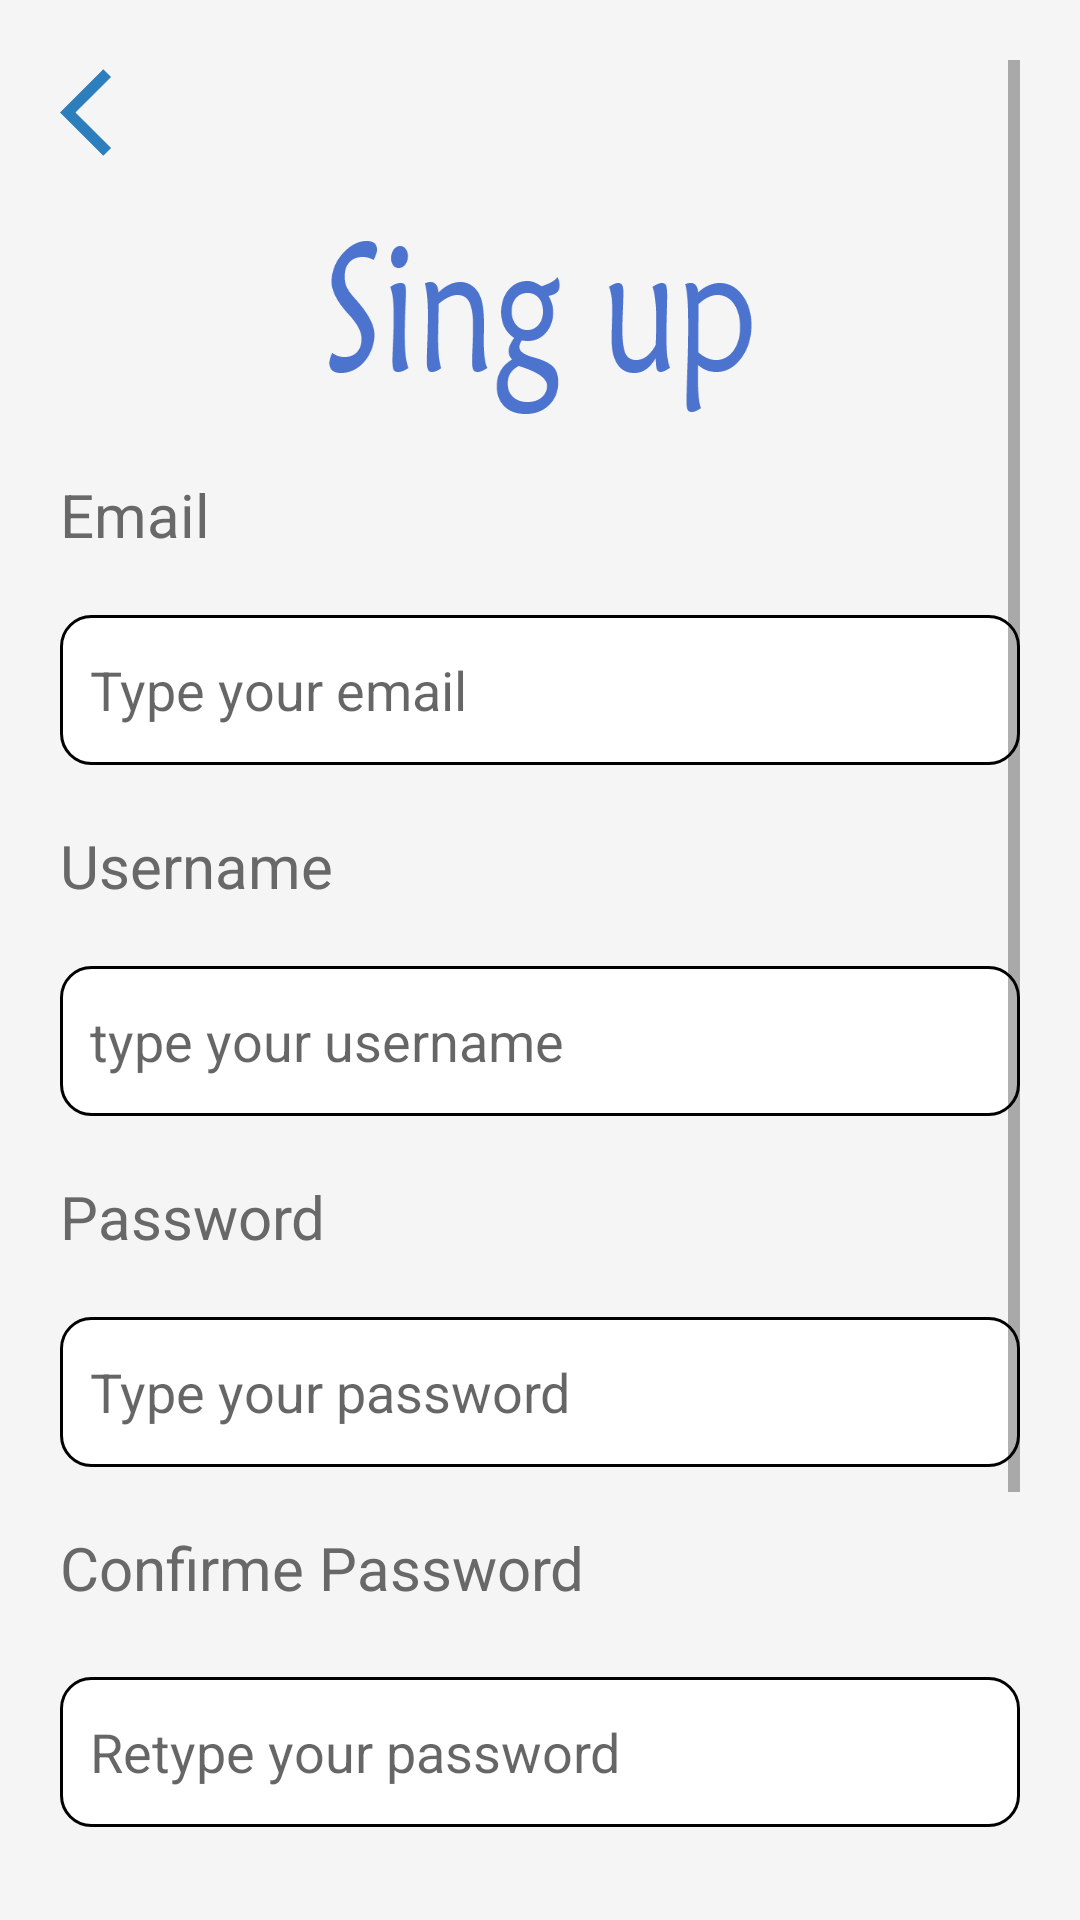

Here is an Android app screen rendered from its layout file. Give the layout XML and the strings, colors and styles it references.
<!-- AndroidManifest.xml: application theme Theme.WaterReminder -->
<!-- res/layout/signup_fragment.xml -->
<?xml version="1.0" encoding="utf-8"?>
<androidx.constraintlayout.widget.ConstraintLayout xmlns:android="http://schemas.android.com/apk/res/android"
    xmlns:app="http://schemas.android.com/apk/res-auto"
    xmlns:tools="http://schemas.android.com/tools"
    android:layout_width="match_parent"
    android:layout_height="match_parent"
    android:background="@color/white_smoke"
    android:padding="@dimen/padding_container">

    <ScrollView
        android:layout_width="match_parent"
        android:layout_height="match_parent"
        android:orientation="vertical">

        <LinearLayout
            android:layout_width="match_parent"
            android:layout_height="match_parent"
            android:orientation="vertical">

            <Button
                android:id="@+id/back_to_signin"
                android:layout_width="35dp"
                android:layout_height="35dp"
                android:background="@drawable/back" />

            <ImageView
                android:layout_width="match_parent"
                android:layout_height="wrap_content"
                android:layout_gravity="center"
                android:layout_marginTop="@dimen/el_margin"
                android:layout_marginBottom="@dimen/el_margin"
                android:background="@drawable/singup" />


            <TextView
                android:layout_width="match_parent"
                android:layout_height="wrap_content"
                android:layout_marginTop="@dimen/el_margin"
                android:layout_marginBottom="@dimen/el_margin"
                android:text="Email"
                android:textColor="@color/graylight"
                android:textSize="@dimen/txt_size" />

            <EditText
                android:id="@+id/edt_email"
                android:layout_width="match_parent"
                android:layout_height="wrap_content"
                android:layout_marginTop="@dimen/el_margin"
                android:layout_marginBottom="@dimen/el_margin"
                android:background="@drawable/rectangle_shape"
                android:hint="@string/type_email"
                android:paddingLeft="10dp"
                android:paddingRight="10dp" />

            <TextView
                android:layout_width="match_parent"
                android:layout_height="wrap_content"
                android:layout_marginTop="@dimen/el_margin"
                android:layout_marginBottom="@dimen/el_margin"
                android:text="Username"
                android:textColor="@color/graylight"
                android:textSize="@dimen/txt_size" />
            <EditText
                android:id="@+id/edt_username"
                android:layout_width="match_parent"
                android:layout_height="wrap_content"
                android:layout_marginTop="@dimen/el_margin"
                android:layout_marginBottom="@dimen/el_margin"
                android:background="@drawable/rectangle_shape"
                android:hint="@string/edt_type_your_username"
                android:paddingLeft="10dp"
                android:paddingRight="10dp" />

            <TextView
                android:id="@+id/password_sign_up"
                android:layout_width="wrap_content"
                android:layout_height="wrap_content"
                android:layout_marginTop="@dimen/el_margin"
                android:layout_marginBottom="@dimen/el_margin"
                android:text="Password"
                android:textColor="@color/graylight"
                android:textSize="@dimen/txt_size" />

            <EditText
                android:id="@+id/edt_password"
                android:layout_width="match_parent"
                android:layout_height="wrap_content"
                android:layout_marginTop="@dimen/el_margin"
                android:layout_marginBottom="@dimen/el_margin"
                android:background="@drawable/rectangle_shape"
                android:hint="@string/type_password"
                android:inputType="textPassword"
                android:paddingLeft="10dp"
                android:paddingRight="10dp" />

            <TextView
                android:id="@+id/confirme_password"
                android:layout_width="228dp"
                android:layout_height="30dp"
                android:layout_marginTop="@dimen/el_margin"
                android:layout_marginBottom="@dimen/el_margin"
                android:text="Confirme Password"
                android:textColor="@color/graylight"
                android:textSize="@dimen/txt_size" />

            <EditText
                android:id="@+id/edt_confirme_password"
                android:layout_width="match_parent"
                android:layout_height="wrap_content"
                android:layout_marginTop="@dimen/el_margin"
                android:layout_marginBottom="@dimen/el_margin"
                android:background="@drawable/rectangle_shape"
                android:hint="@string/retype_password"
                android:inputType="textPassword"
                android:paddingLeft="10dp"
                android:paddingRight="10dp" />


            <androidx.constraintlayout.widget.ConstraintLayout
                android:layout_width="match_parent"
                android:layout_height="wrap_content">

                <LinearLayout
                    android:layout_width="wrap_content"
                    android:layout_height="wrap_content"
                    android:layout_gravity="left"
                    android:orientation="vertical"
                    app:layout_constraintEnd_toEndOf="parent"
                    app:layout_constraintHorizontal_bias="1.0"
                    app:layout_constraintStart_toStartOf="parent"
                    tools:layout_editor_absoluteY="0dp">

                    <TextView
                        android:layout_width="wrap_content"
                        android:layout_height="wrap_content"
                        android:layout_gravity="center"
                        android:layout_marginBottom="@dimen/el_margin"
                        android:text="@string/height"
                        android:textColor="@color/black"
                        android:textSize="@dimen/txt_size" />

                    <EditText

                        android:id="@+id/edt_height"
                        android:layout_width="96dp"
                        android:layout_height="wrap_content"
                        android:background="@drawable/rectangle_shape"
                        android:inputType="number"
                        android:paddingLeft="10dp"
                        android:paddingRight="10dp" />
                </LinearLayout>

                <LinearLayout
                    android:id="@+id/linearLayout"
                    android:layout_width="wrap_content"
                    android:layout_height="wrap_content"
                    android:layout_gravity="right"
                    android:orientation="vertical"
                    app:layout_constraintBottom_toBottomOf="parent"
                    app:layout_constraintEnd_toEndOf="parent"
                    app:layout_constraintHorizontal_bias="0.0"
                    app:layout_constraintStart_toStartOf="parent"
                    app:layout_constraintTop_toTopOf="parent"
                    app:layout_constraintVertical_bias="0.0">

                    <TextView
                        android:layout_width="wrap_content"
                        android:layout_height="wrap_content"
                        android:layout_gravity="center"
                        android:layout_marginBottom="@dimen/el_margin"
                        android:text="@string/weight"
                        android:textColor="@color/black"
                        android:textSize="@dimen/txt_size" />

                    <EditText

                        android:id="@+id/edt_weight"
                        android:layout_width="96dp"
                        android:layout_height="wrap_content"
                        android:background="@drawable/rectangle_shape"
                        android:inputType="number"
                        android:paddingLeft="10dp"
                        android:paddingRight="10dp" />

                </LinearLayout>
            </androidx.constraintlayout.widget.ConstraintLayout>


            <Button
                android:id="@+id/btn_sgin_up"
                android:layout_width="173dp"
                android:layout_height="48dp"
                android:layout_gravity="center"
                android:layout_margin="@dimen/el_margin"
                android:background="@drawable/buttonsignin"
                android:text="Sign Up"
                android:textColor="@color/white"
                app:layout_constraintBottom_toBottomOf="parent"
                app:layout_constraintEnd_toEndOf="parent"
                app:layout_constraintHorizontal_bias="0.554"
                app:layout_constraintStart_toStartOf="parent"
                app:layout_constraintTop_toTopOf="parent"
                app:layout_constraintVertical_bias="0.847" />

          </LinearLayout>
    </ScrollView>


</androidx.constraintlayout.widget.ConstraintLayout>
<!-- resources referenced by this layout -->
<resources>
  <color name="black">#FF000000</color>
  <color name="graylight">#686868</color>
  <color name="white">#FFFFFFFF</color>
  <color name="white_smoke">#F5F5F5</color>
  <dimen name="el_margin">10dp</dimen>
  <dimen name="padding_container">20dp</dimen>
  <dimen name="txt_size">20dp</dimen>
  <!-- drawable back (drawable) -->
  <vector android:height="24dp" android:tint="#2D7EBC"
      android:viewportHeight="24" android:viewportWidth="24"
      android:width="24dp" xmlns:android="http://schemas.android.com/apk/res/android">
      <path android:fillColor="@android:color/white" android:pathData="M11.67,3.87L9.9,2.1 0,12l9.9,9.9 1.77,-1.77L3.54,12z"/>
  </vector>
  <!-- drawable buttonsignin: png bitmap (drawable-ldpi, 993 bytes) -->
  <!-- drawable rectangle_shape (drawable) -->
  <?xml version="1.0" encoding="utf-8"?>
  <shape
      xmlns:android="http://schemas.android.com/apk/res/android"
      android:shape="rectangle">
  
      <solid
          android:color="@color/white"/>
      <stroke android:color="@color/black"
          android:width="1dp"/>
      <corners android:radius="10dp"/>
      <size
  
          android:height="50dp"/>
  </shape>
  <!-- drawable singup: png bitmap (drawable-hdpi, 7021 bytes) -->
  <string name="edt_type_your_username">type your username</string>
  <string name="height">Height</string>
  <string name="retype_password">Retype your password</string>
  <string name="type_email">Type your email</string>
  <string name="type_password">Type your password</string>
  <string name="weight">Weight</string>
  <style name="Theme.WaterReminder" parent="Theme.AppCompat.Light.NoActionBar">
          
          <item name="colorPrimary">@color/purple_500</item>
          <item name="colorPrimaryDark">@color/purple_700</item>
          <item name="colorAccent">@color/teal_200</item>
          
      </style>
  <color name="purple_500">#FF6200EE</color>
  <color name="purple_700">#FF3700B3</color>
  <color name="teal_200">#FF03DAC5</color>
</resources>
